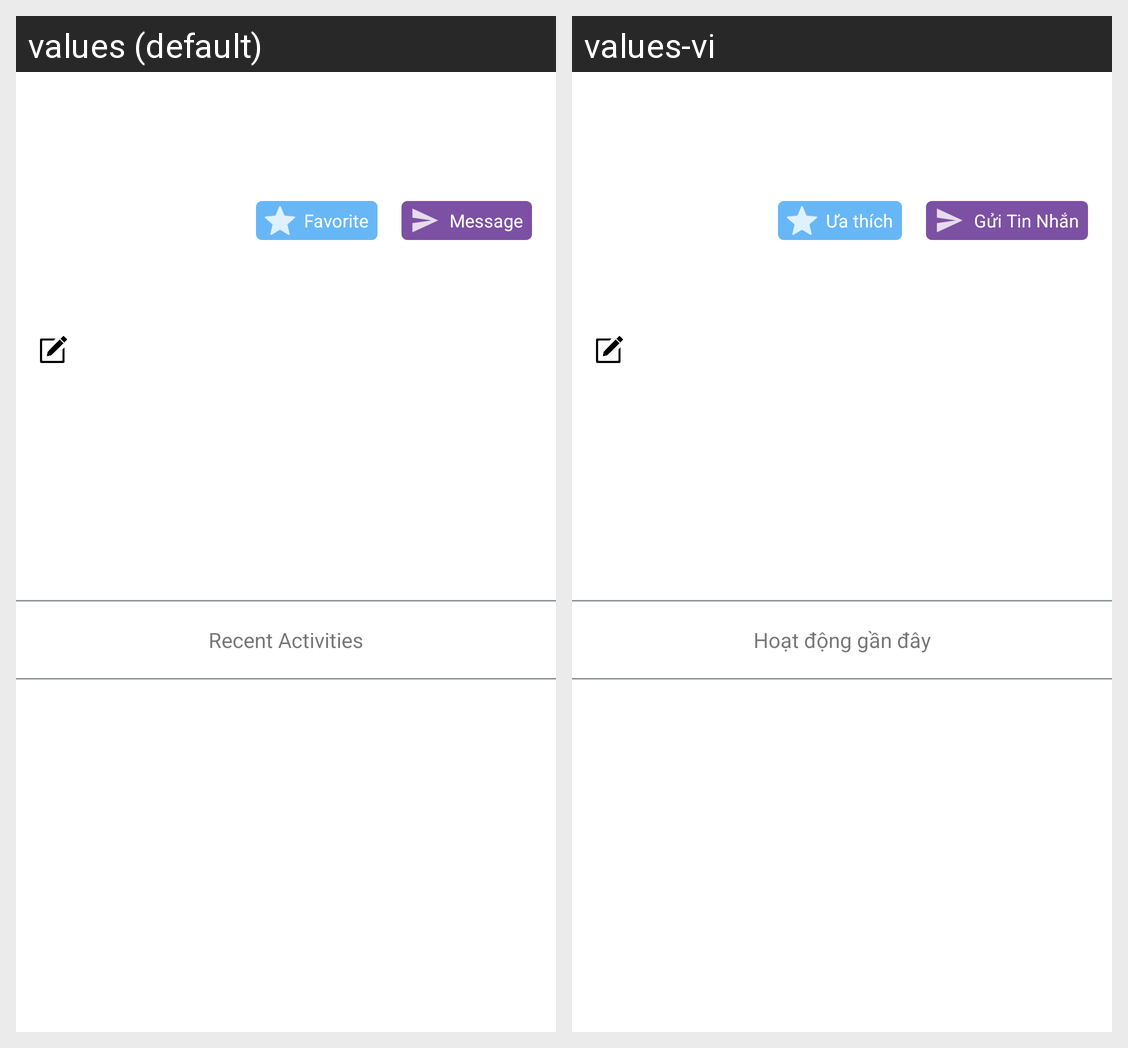

Here is an Android app screen in its default locale and in the app's own translations. Write out the translated-string differences for the strings that appear on this screen.
Android screen res/layout/fragment_profile.xml rendered under 2 locales, left to right: values (default), values-vi. Device: Nexus 5 (rendered at 1080×1920; each locale shown at half size, 540×960, under a caption strip naming it); theme AppTheme.
Strings drawn on this screen, with the default value and each locale's value (text and hints the layout hard-codes, and strings that could not be matched under every locale, appear in the picture but are not listed):

Favourite
  values: Favorite
  values-vi: Ưa thích

Message_
  values: Message
  values-vi: Gửi Tin Nhắn

RA
  values: Recent Activities
  values-vi: Hoạt động gần đây
